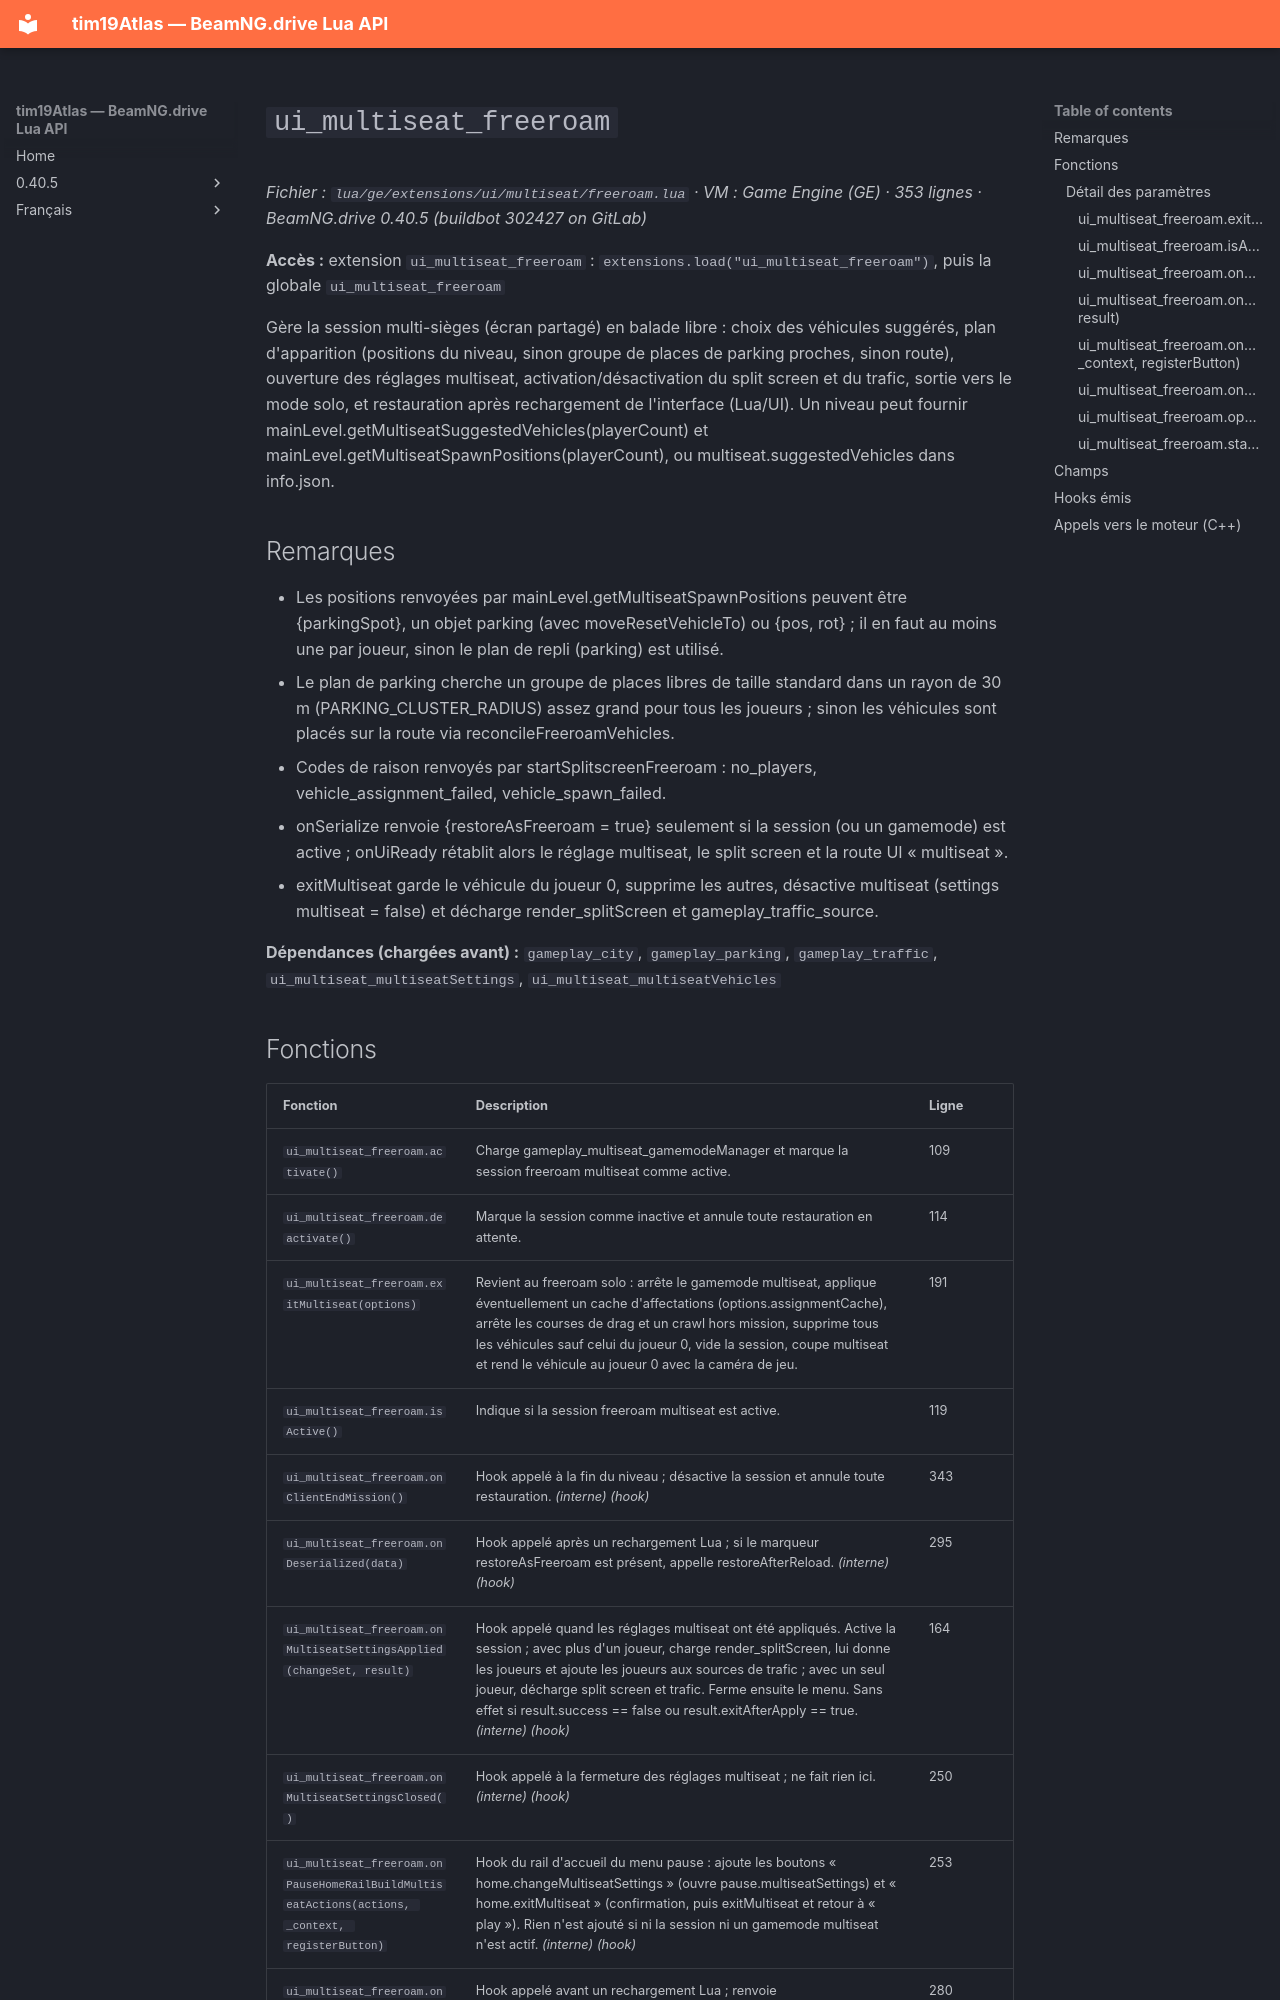

repository: Tim0219800/beamng-lua-atlas · page: fr/0.40.5/ge/extensions/ui/multiseat/freeroam.html · generator: mkdocs

# `ui_multiseat_freeroam`

*Fichier : `lua/ge/extensions/ui/multiseat/freeroam.lua` · VM : Game Engine (GE) · 353 lignes · BeamNG.drive 0.40.5 (buildbot 302427 on GitLab)*

**Accès :** extension `ui_multiseat_freeroam` : `extensions.load("ui_multiseat_freeroam")`, puis la globale `ui_multiseat_freeroam`

Gère la session multi-sièges (écran partagé) en balade libre : choix des véhicules suggérés, plan d'apparition (positions du niveau, sinon groupe de places de parking proches, sinon route), ouverture des réglages multiseat, activation/désactivation du split screen et du trafic, sortie vers le mode solo, et restauration après rechargement de l'interface (Lua/UI). Un niveau peut fournir mainLevel.getMultiseatSuggestedVehicles(playerCount) et mainLevel.getMultiseatSpawnPositions(playerCount), ou multiseat.suggestedVehicles dans info.json.

## Remarques

- Les positions renvoyées par mainLevel.getMultiseatSpawnPositions peuvent être {parkingSpot}, un objet parking (avec moveResetVehicleTo) ou {pos, rot} ; il en faut au moins une par joueur, sinon le plan de repli (parking) est utilisé.
- Le plan de parking cherche un groupe de places libres de taille standard dans un rayon de 30 m (PARKING_CLUSTER_RADIUS) assez grand pour tous les joueurs ; sinon les véhicules sont placés sur la route via reconcileFreeroamVehicles.
- Codes de raison renvoyés par startSplitscreenFreeroam : no_players, vehicle_assignment_failed, vehicle_spawn_failed.
- onSerialize renvoie {restoreAsFreeroam = true} seulement si la session (ou un gamemode) est active ; onUiReady rétablit alors le réglage multiseat, le split screen et la route UI « multiseat ».
- exitMultiseat garde le véhicule du joueur 0, supprime les autres, désactive multiseat (settings multiseat = false) et décharge render_splitScreen et gameplay_traffic_source.

**Dépendances (chargées avant) :** `gameplay_city`, `gameplay_parking`, `gameplay_traffic`, `ui_multiseat_multiseatSettings`, `ui_multiseat_multiseatVehicles`
